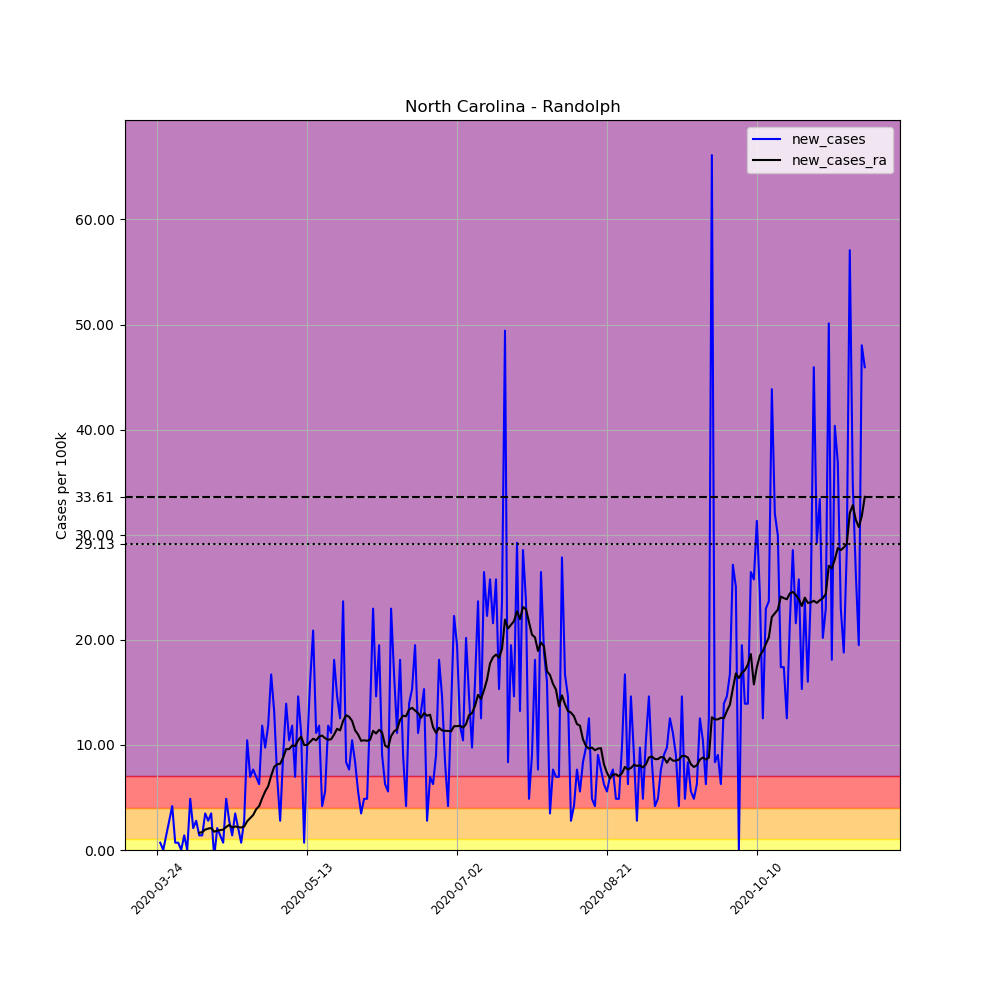

The data file committed next to this chart (first rows):
, date, county, state, fips, cases, deaths, COUNTY, STNAME, CTYNAME, POPESTIMATE2019, per_100k, new_cases, new_cases_ra
313860, 2020-03-24, Randolph, North Carolina, 37151, 2, 0, 151, North Carolina, Randolph, 143667, 1.392, , 
313861, 2020-03-25, Randolph, North Carolina, 37151, 3, 0, 151, North Carolina, Randolph, 143667, 2.088, 0.6961, 
313862, 2020-03-26, Randolph, North Carolina, 37151, 3, 0, 151, North Carolina, Randolph, 143667, 2.088, 0.0, 
313863, 2020-03-27, Randolph, North Carolina, 37151, 5, 0, 151, North Carolina, Randolph, 143667, 3.48, 1.392, 
313864, 2020-03-28, Randolph, North Carolina, 37151, 9, 0, 151, North Carolina, Randolph, 143667, 6.264, 2.784, 
313865, 2020-03-29, Randolph, North Carolina, 37151, 15, 0, 151, North Carolina, Randolph, 143667, 10.44, 4.176, 
313866, 2020-03-30, Randolph, North Carolina, 37151, 16, 0, 151, North Carolina, Randolph, 143667, 11.14, 0.6961, 
313867, 2020-03-31, Randolph, North Carolina, 37151, 17, 0, 151, North Carolina, Randolph, 143667, 11.83, 0.6961, 
313868, 2020-04-01, Randolph, North Carolina, 37151, 17, 0, 151, North Carolina, Randolph, 143667, 11.83, 0.0, 
313869, 2020-04-02, Randolph, North Carolina, 37151, 19, 0, 151, North Carolina, Randolph, 143667, 13.23, 1.392, 
313870, 2020-04-03, Randolph, North Carolina, 37151, 19, 1, 151, North Carolina, Randolph, 143667, 13.23, 0.0, 
313871, 2020-04-04, Randolph, North Carolina, 37151, 26, 1, 151, North Carolina, Randolph, 143667, 18.1, 4.872, 
313872, 2020-04-05, Randolph, North Carolina, 37151, 29, 1, 151, North Carolina, Randolph, 143667, 20.19, 2.088, 
313873, 2020-04-06, Randolph, North Carolina, 37151, 33, 1, 151, North Carolina, Randolph, 143667, 22.97, 2.784, 
313874, 2020-04-07, Randolph, North Carolina, 37151, 35, 1, 151, North Carolina, Randolph, 143667, 24.36, 1.392, 1.641
313875, 2020-04-08, Randolph, North Carolina, 37151, 37, 2, 151, North Carolina, Randolph, 143667, 25.75, 1.392, 1.69
313876, 2020-04-09, Randolph, North Carolina, 37151, 42, 2, 151, North Carolina, Randolph, 143667, 29.23, 3.48, 1.939
313877, 2020-04-10, Randolph, North Carolina, 37151, 46, 2, 151, North Carolina, Randolph, 143667, 32.02, 2.784, 2.038
313878, 2020-04-11, Randolph, North Carolina, 37151, 51, 2, 151, North Carolina, Randolph, 143667, 35.5, 3.48, 2.088
313879, 2020-04-12, Randolph, North Carolina, 37151, 50, 2, 151, North Carolina, Randolph, 143667, 34.8, -0.6961, 1.74
313880, 2020-04-13, Randolph, North Carolina, 37151, 53, 2, 151, North Carolina, Randolph, 143667, 36.89, 2.088, 1.84
313881, 2020-04-14, Randolph, North Carolina, 37151, 55, 2, 151, North Carolina, Randolph, 143667, 38.28, 1.392, 1.889
313882, 2020-04-15, Randolph, North Carolina, 37151, 56, 2, 151, North Carolina, Randolph, 143667, 38.98, 0.6961, 1.939
313883, 2020-04-16, Randolph, North Carolina, 37151, 63, 2, 151, North Carolina, Randolph, 143667, 43.85, 4.872, 2.188
313884, 2020-04-17, Randolph, North Carolina, 37151, 67, 2, 151, North Carolina, Randolph, 143667, 46.64, 2.784, 2.386
313885, 2020-04-18, Randolph, North Carolina, 37151, 69, 2, 151, North Carolina, Randolph, 143667, 48.03, 1.392, 2.138
313886, 2020-04-19, Randolph, North Carolina, 37151, 74, 2, 151, North Carolina, Randolph, 143667, 51.51, 3.48, 2.237
313887, 2020-04-20, Randolph, North Carolina, 37151, 77, 2, 151, North Carolina, Randolph, 143667, 53.6, 2.088, 2.188
313888, 2020-04-21, Randolph, North Carolina, 37151, 78, 2, 151, North Carolina, Randolph, 143667, 54.29, 0.6961, 2.138
313889, 2020-04-22, Randolph, North Carolina, 37151, 82, 2, 151, North Carolina, Randolph, 143667, 57.08, 2.784, 2.237
313890, 2020-04-23, Randolph, North Carolina, 37151, 97, 2, 151, North Carolina, Randolph, 143667, 67.52, 10.44, 2.734
313891, 2020-04-24, Randolph, North Carolina, 37151, 107, 2, 151, North Carolina, Randolph, 143667, 74.48, 6.961, 3.033
313892, 2020-04-25, Randolph, North Carolina, 37151, 118, 2, 151, North Carolina, Randolph, 143667, 82.13, 7.657, 3.331
313893, 2020-04-26, Randolph, North Carolina, 37151, 128, 3, 151, North Carolina, Randolph, 143667, 89.09, 6.961, 3.878
313894, 2020-04-27, Randolph, North Carolina, 37151, 137, 3, 151, North Carolina, Randolph, 143667, 95.36, 6.264, 4.176
313895, 2020-04-28, Randolph, North Carolina, 37151, 154, 3, 151, North Carolina, Randolph, 143667, 107.2, 11.83, 4.922
313896, 2020-04-29, Randolph, North Carolina, 37151, 168, 3, 151, North Carolina, Randolph, 143667, 116.9, 9.745, 5.568
313897, 2020-04-30, Randolph, North Carolina, 37151, 185, 3, 151, North Carolina, Randolph, 143667, 128.8, 11.83, 6.066
313898, 2020-05-01, Randolph, North Carolina, 37151, 209, 3, 151, North Carolina, Randolph, 143667, 145.5, 16.71, 7.06
313899, 2020-05-02, Randolph, North Carolina, 37151, 228, 3, 151, North Carolina, Randolph, 143667, 158.7, 13.23, 7.905
313900, 2020-05-03, Randolph, North Carolina, 37151, 238, 3, 151, North Carolina, Randolph, 143667, 165.7, 6.961, 8.154
313901, 2020-05-04, Randolph, North Carolina, 37151, 242, 3, 151, North Carolina, Randolph, 143667, 168.4, 2.784, 8.203
313902, 2020-05-05, Randolph, North Carolina, 37151, 255, 4, 151, North Carolina, Randolph, 143667, 177.5, 9.049, 8.8
313903, 2020-05-06, Randolph, North Carolina, 37151, 275, 4, 151, North Carolina, Randolph, 143667, 191.4, 13.92, 9.596
313904, 2020-05-07, Randolph, North Carolina, 37151, 290, 5, 151, North Carolina, Randolph, 143667, 201.9, 10.44, 9.596
313905, 2020-05-08, Randolph, North Carolina, 37151, 307, 5, 151, North Carolina, Randolph, 143667, 213.7, 11.83, 9.944
313906, 2020-05-09, Randolph, North Carolina, 37151, 317, 5, 151, North Carolina, Randolph, 143667, 220.6, 6.961, 9.894
313907, 2020-05-10, Randolph, North Carolina, 37151, 338, 6, 151, North Carolina, Randolph, 143667, 235.3, 14.62, 10.44
313908, 2020-05-11, Randolph, North Carolina, 37151, 354, 6, 151, North Carolina, Randolph, 143667, 246.4, 11.14, 10.79
313909, 2020-05-12, Randolph, North Carolina, 37151, 355, 6, 151, North Carolina, Randolph, 143667, 247.1, 0.6961, 9.993
313910, 2020-05-13, Randolph, North Carolina, 37151, 369, 6, 151, North Carolina, Randolph, 143667, 256.8, 9.745, 9.993
313911, 2020-05-14, Randolph, North Carolina, 37151, 392, 6, 151, North Carolina, Randolph, 143667, 272.9, 16.01, 10.29
313912, 2020-05-15, Randolph, North Carolina, 37151, 422, 6, 151, North Carolina, Randolph, 143667, 293.7, 20.88, 10.59
313913, 2020-05-16, Randolph, North Carolina, 37151, 438, 6, 151, North Carolina, Randolph, 143667, 304.9, 11.14, 10.44
313914, 2020-05-17, Randolph, North Carolina, 37151, 455, 6, 151, North Carolina, Randolph, 143667, 316.7, 11.83, 10.79
313915, 2020-05-18, Randolph, North Carolina, 37151, 461, 6, 151, North Carolina, Randolph, 143667, 320.9, 4.176, 10.89
313916, 2020-05-19, Randolph, North Carolina, 37151, 469, 6, 151, North Carolina, Randolph, 143667, 326.4, 5.568, 10.64
313917, 2020-05-20, Randolph, North Carolina, 37151, 486, 6, 151, North Carolina, Randolph, 143667, 338.3, 11.83, 10.49
313918, 2020-05-21, Randolph, North Carolina, 37151, 502, 6, 151, North Carolina, Randolph, 143667, 349.4, 11.14, 10.54
313919, 2020-05-22, Randolph, North Carolina, 37151, 528, 7, 151, North Carolina, Randolph, 143667, 367.5, 18.1, 10.99
... 177 more rows
